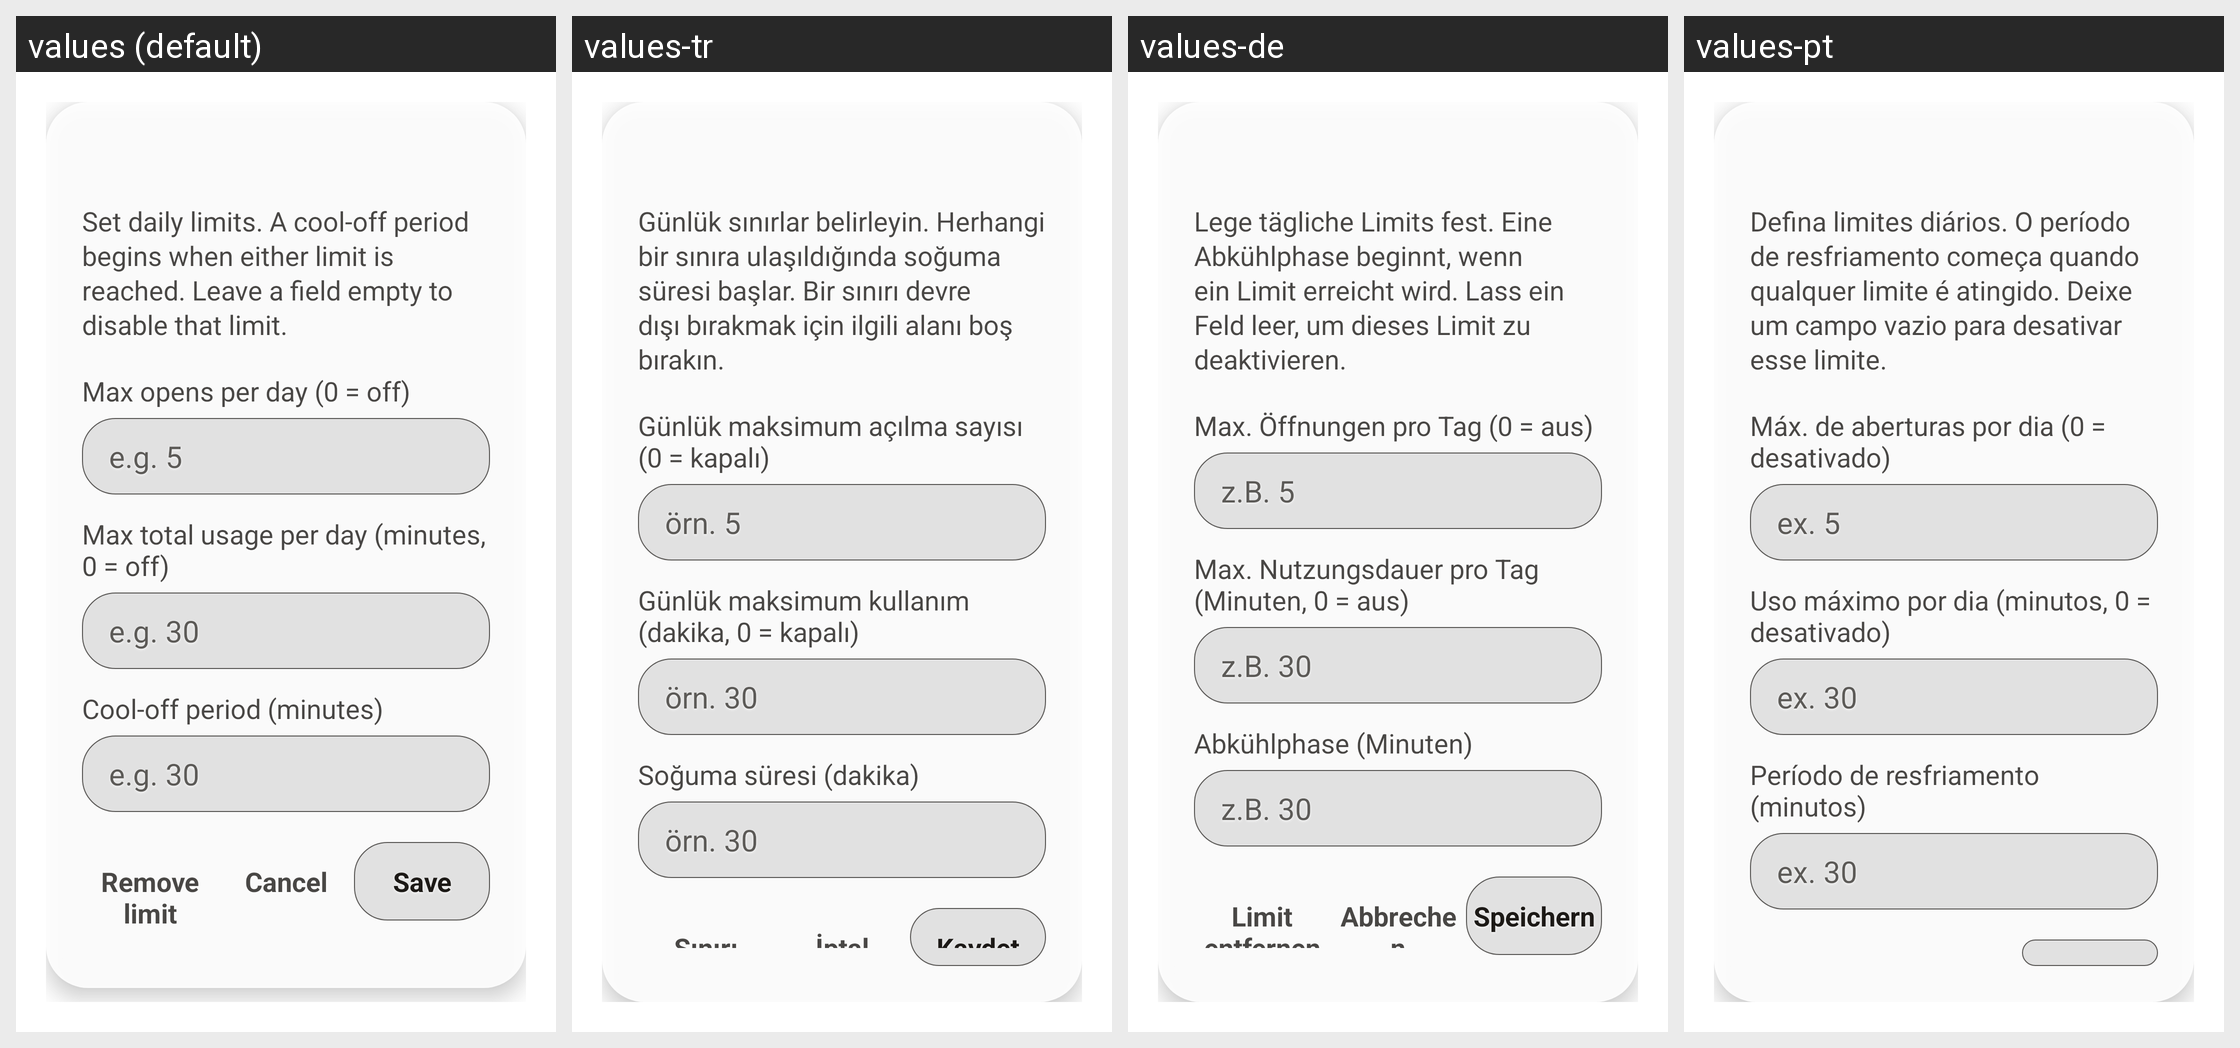

The same Android screen rendered under several of its app's locales, left to right. List the strings drawn on it with the default value and each locale's translation.
Android screen res/layout/dialog_cooldown_config.xml rendered under 4 locales, left to right: values (default), values-tr, values-de, values-pt. Device: Nexus 5 (rendered at 1080×1920; each locale shown at half size, 540×960, under a caption strip naming it); theme AppTheme.
Other locales in the repository, not shown: values-ar, values-en, values-es, values-es-rES, values-es-rUS, values-fr, values-he, values-hi, values-hr, values-hu, values-id, values-in, values-it, values-ja, values-ko, values-nl, values-pl, values-pt-rBR, values-ru, values-ru-rRU, values-sv, values-uk, values-zh.
Strings drawn on this screen, with the default value and each locale's value (text and hints the layout hard-codes, and strings that could not be matched under every locale, appear in the picture but are not listed):

cooldown_config_subtitle
  values: Set daily limits. A cool-off period begins when either limit is reached. Leave a field empty to disable that limit.
  values-tr: Günlük sınırlar belirleyin. Herhangi bir sınıra ulaşıldığında soğuma süresi başlar. Bir sınırı devre dışı bırakmak için ilgili alanı boş bırakın.
  values-de: Lege tägliche Limits fest. Eine Abkühlphase beginnt, wenn ein Limit erreicht wird. Lass ein Feld leer, um dieses Limit zu deaktivieren.
  values-pt: Defina limites diários. O período de resfriamento começa quando qualquer limite é atingido. Deixe um campo vazio para desativar esse limite.

cooldown_config_opens_label
  values: Max opens per day (0 = off)
  values-tr: Günlük maksimum açılma sayısı (0 = kapalı)
  values-de: Max. Öffnungen pro Tag (0 = aus)
  values-pt: Máx. de aberturas por dia (0 = desativado)

cooldown_config_opens_hint
  values: e.g. 5
  values-tr: örn. 5
  values-de: z.B. 5
  values-pt: ex. 5

cooldown_config_duration_label
  values: Max total usage per day (minutes, 0 = off)
  values-tr: Günlük maksimum kullanım (dakika, 0 = kapalı)
  values-de: Max. Nutzungsdauer pro Tag (Minuten, 0 = aus)
  values-pt: Uso máximo por dia (minutos, 0 = desativado)

cooldown_config_duration_hint
  values: e.g. 30
  values-tr: örn. 30
  values-de: z.B. 30
  values-pt: ex. 30

cooldown_config_cooloff_label
  values: Cool-off period (minutes)
  values-tr: Soğuma süresi (dakika)
  values-de: Abkühlphase (Minuten)
  values-pt: Período de resfriamento (minutos)

cooldown_config_cooloff_hint
  values: e.g. 30
  values-tr: örn. 30
  values-de: z.B. 30
  values-pt: ex. 30
